Run: headless pygame with SDL's dummy video driver; simulated clock (each Clock.tick advances the game by its frame time, no real sleeping); random seed 0; keys injected as events and as key.get_pressed() state; mouse plan: one left click at the window centre at the start of phase 2, then a move to the lower-right quarter at the start of phase 3.
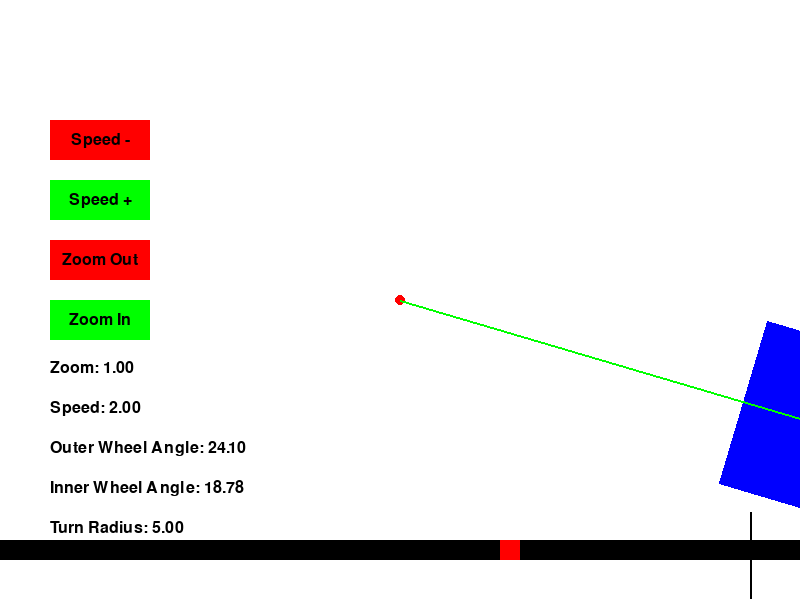
Frame 1 of 4 · flips 1–60 · no input
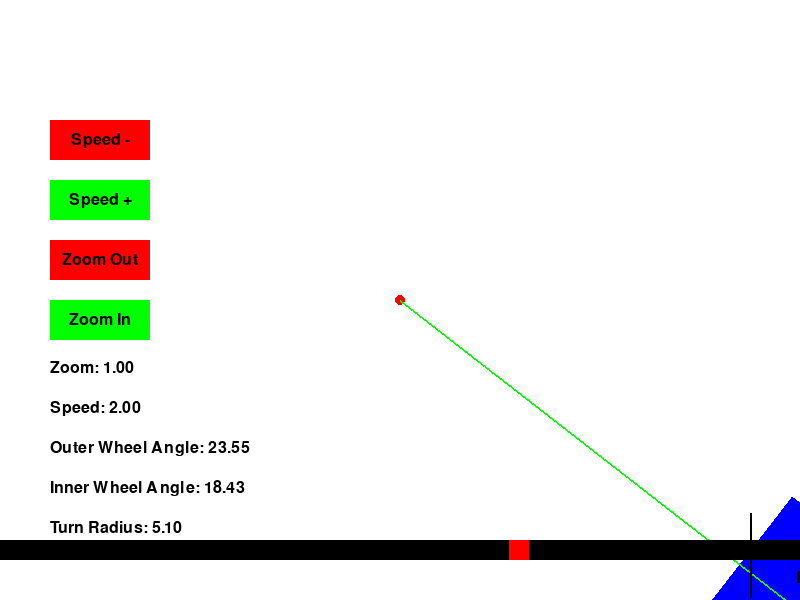
Frame 2 of 4 · flips 61–180 · clicked the window centre · tapped SPACE, RETURN · held RIGHT (→), D
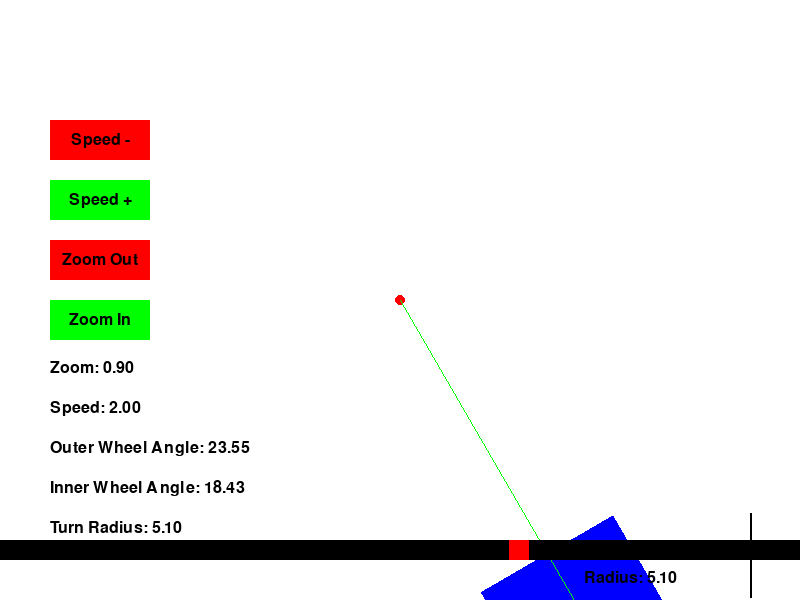
Frame 3 of 4 · flips 181–300 · moved the mouse to the lower-right quarter · held DOWN (↓), S
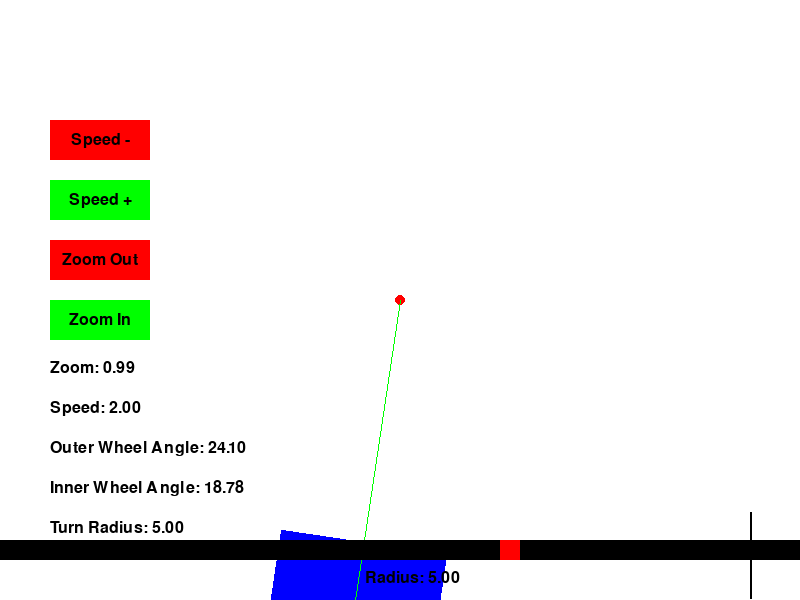
Frame 4 of 4 · flips 301–420 · held LEFT (←), A, UP (↑), W

The pygame program that drew these frames:

import pygame
import sys
import math

pygame.init()
screen_width, screen_height = 800, 600  # Default size, can be resized
screen = pygame.display.set_mode((screen_width, screen_height), pygame.RESIZABLE)
clock = pygame.time.Clock()

# Car dimensions
TW = 1.2  # meters (width of the car)
WB = 1.7  # meters (length of the car)
PIXELS_PER_METER = 100  # Scale factor for conversion

class SteeringSystem:
    def __init__(self, turn_radius, speed):
        self.turn_radius = turn_radius  # meters
        self.speed = speed  # pixels per frame
        self.angle = 0  # vehicle's heading angle in radians
        self.center_x = screen_width // 2
        self.center_y = screen_height // 2
        self.x = self.center_x + self.turn_radius * PIXELS_PER_METER
        self.y = self.center_y
        self.wheel_angle = 0
        self.inner_wheel_angle = 0
        self.outer_wheel_angle = 0
        self.tilt_angle = 0  # Tilt angle of the car
        self.zoom_level = 1.0  # Zoom level

    def update(self):
        if self.turn_radius > 0:
            # Update angle
            self.angle += self.speed / self.turn_radius / PIXELS_PER_METER  # Update angle in radians
            
            # Calculate new position
            self.x = self.center_x + self.turn_radius * PIXELS_PER_METER * self.zoom_level * math.cos(self.angle)
            self.y = self.center_y + self.turn_radius * PIXELS_PER_METER * self.zoom_level * math.sin(self.angle)
            
            # Keep the car within screen bounds
            self.x = max(0, min(self.x, screen_width))
            self.y = max(0, min(self.y, screen_height))
            
            # Calculate the steering angles
            outer_steering_angle = math.atan2(WB, self.turn_radius)  # Outer wheel angle in radians
            inner_steering_angle = math.atan2(WB, self.turn_radius - TW)  # Inner wheel angle in radians
            
            self.outer_wheel_angle = math.degrees(outer_steering_angle)  # Convert to degrees
            self.inner_wheel_angle = math.degrees(inner_steering_angle)  # Convert to degrees

            # Update tilt angle
            self.tilt_angle = -math.degrees(math.atan2(self.y - self.center_y, self.x - self.center_x))
        else:
            # If the turn radius is zero, move in a straight line
            self.x += self.speed * math.cos(self.angle)
            self.y += self.speed * math.sin(self.angle)
            
            # Keep the car within screen bounds
            self.x = max(0, min(self.x, screen_width))
            self.y = max(0, min(self.y, screen_height))
            
            self.outer_wheel_angle = 0  # Reset wheel angle when moving straight
            self.inner_wheel_angle = 0
            self.tilt_angle = 0  # Reset tilt angle when moving straight

    def draw(self):
        screen.fill((255, 255, 255))  # White background
        
        # Draw the vehicle as a rectangle with tilt effect
        car_surface = pygame.Surface((int(TW * PIXELS_PER_METER * self.zoom_level), int(WB * PIXELS_PER_METER * self.zoom_level)), pygame.SRCALPHA)
        pygame.draw.rect(car_surface, (0, 0, 255), car_surface.get_rect())  # Draw car
        rotated_surface = pygame.transform.rotate(car_surface, self.tilt_angle)  # Rotate according to the tilt angle
        car_rect = rotated_surface.get_rect(center=(self.x, self.y))
        screen.blit(rotated_surface, car_rect.topleft)
        
        # Draw the fixed point in the middle of the screen
        fixed_point = (self.center_x, self.center_y)
        pygame.draw.circle(screen, (255, 0, 0), fixed_point, 5)  # Fixed point, size not affected by zoom
        
        # Draw the rigid line from the fixed point to car center, length proportional to turn radius and zoom level
        pygame.draw.line(screen, (0, 255, 0), fixed_point, (self.x, self.y), int(2 * self.zoom_level))  # Line thickness scales with zoom
        
        # Draw the turn radius slider
        pygame.draw.rect(screen, (0, 0, 0), (0, screen_height - 60, screen_width, 20))  # Slider track
        slider_pos = min(max(self.turn_radius * PIXELS_PER_METER, 0), screen_width - 20)
        pygame.draw.rect(screen, (255, 0, 0), (slider_pos, screen_height - 60, 20, 20))  # Slider knob
        
        # Draw zoom control buttons
        pygame.draw.rect(screen, (0, 255, 0), (50, screen_height - 300, 100, 40))  # Zoom in button
        pygame.draw.rect(screen, (255, 0, 0), (50, screen_height - 360, 100, 40))  # Zoom out button
        
        # Draw speed control buttons
        pygame.draw.rect(screen, (0, 255, 0), (50, screen_height - 420, 100, 40))  # Increase speed button
        pygame.draw.rect(screen, (255, 0, 0), (50, screen_height - 480, 100, 40))  # Decrease speed button
        
        # Draw wheel angles indicator
        pygame.draw.line(screen, (0, 0, 0), (screen_width - 50, screen_height - 50), (screen_width - 50, screen_height - 50 - self.outer_wheel_angle * 2), 2)  # Outer wheel indicator
        pygame.draw.line(screen, (0, 0, 0), (screen_width - 50, screen_height - 50), (screen_width - 50, screen_height - 50 + self.inner_wheel_angle * 2), 2)  # Inner wheel indicator
        
        # Draw the turn radius text
        if self.turn_radius > 0:
            font = pygame.font.SysFont(None, 24)
            radius_text = font.render(f'Radius: {self.turn_radius:.2f}', True, (0, 0, 0))
            screen.blit(radius_text, (self.x + 10, self.y - 30))
        
        # Draw text
        font = pygame.font.SysFont(None, 24)
        text = font.render(f"Turn Radius: {self.turn_radius:.2f}", True, (0, 0, 0))
        screen.blit(text, (50, screen_height - 80))
        text = font.render(f"Inner Wheel Angle: {self.outer_wheel_angle:.2f}", True, (0, 0, 0))
        screen.blit(text, (50, screen_height - 120))
        text = font.render(f"Outer Wheel Angle: {self.inner_wheel_angle:.2f}", True, (0, 0, 0))
        screen.blit(text, (50, screen_height - 160))
        text = font.render(f"Speed: {self.speed:.2f}", True, (0, 0, 0))
        screen.blit(text, (50, screen_height - 200))
        text = font.render(f"Zoom: {self.zoom_level:.2f}", True, (0, 0, 0))
        screen.blit(text, (50, screen_height - 240))
        
        # Draw button labels
        zoom_in_text = font.render("Zoom In", True, (0, 0, 0))
        screen.blit(zoom_in_text, (100 - zoom_in_text.get_width() // 2, screen_height - 280 - zoom_in_text.get_height() // 2))
        zoom_out_text = font.render("Zoom Out", True, (0, 0, 0))
        screen.blit(zoom_out_text, (100 - zoom_out_text.get_width() // 2, screen_height - 340 - zoom_out_text.get_height() // 2))
        speed_up_text = font.render("Speed +", True, (0, 0, 0))
        screen.blit(speed_up_text, (100 - speed_up_text.get_width() // 2, screen_height - 400 - speed_up_text.get_height() // 2))
        speed_down_text = font.render("Speed -", True, (0, 0, 0))
        screen.blit(speed_down_text, (100 - speed_down_text.get_width() // 2, screen_height - 460 - speed_down_text.get_height() // 2))

        pygame.display.flip()

def handle_keyboard_events(event, steering_system):
    if event.type == pygame.KEYDOWN:
        if event.key == pygame.K_LEFT:
            steering_system.turn_radius -= 0.1  # Decrease turn radius
        elif event.key == pygame.K_RIGHT:
            steering_system.turn_radius += 0.1  # Increase turn radius
        elif event.key == pygame.K_UP:
            steering_system.zoom_level *= 1.1  # Zoom in
        elif event.key == pygame.K_DOWN:
            steering_system.zoom_level *= 0.9  # Zoom out

        # Ensure turn_radius and zoom_level are within reasonable ranges
        steering_system.turn_radius = max(steering_system.turn_radius, 0.1)  # Prevent turn radius from being zero or negative
        steering_system.zoom_level = max(min(steering_system.zoom_level, 5.0), 0.1)  # Limit zoom level

def handle_mouse_events(event, steering_system):
    if event.type == pygame.MOUSEBUTTONDOWN:
        mouse_x, mouse_y = pygame.mouse.get_pos()
        # Turn radius slider
        if screen_height - 60 <= mouse_y <= screen_height - 40:
            steering_system.turn_radius = max(0.1, mouse_x / PIXELS_PER_METER)  # Adjust turn radius based on slider position
        
        # Zoom in button
        if 50 <= mouse_x <= 150 and screen_height - 300 <= mouse_y <= screen_height - 260:
            steering_system.zoom_level *= 1.1  # Zoom in
        
        # Zoom out button
        elif 50 <= mouse_x <= 150 and screen_height - 360 <= mouse_y <= screen_height - 320:
            steering_system.zoom_level *= 0.9  # Zoom out
        
        # Increase speed button
        if 50 <= mouse_x <= 150 and screen_height - 420 <= mouse_y <= screen_height - 380:
            steering_system.speed += 1
        
        # Decrease speed button
        elif 50 <= mouse_x <= 150 and screen_height - 480 <= mouse_y <= screen_height - 440:
            steering_system.speed = max(0, steering_system.speed - 1)

        # Ensure speed and zoom_level are within reasonable ranges
        steering_system.speed = max(steering_system.speed, 0.1)  # Prevent speed from being zero or negative
        steering_system.zoom_level = max(min(steering_system.zoom_level, 5.0), 0.1)  # Limit zoom level

steering_system = SteeringSystem(turn_radius=5, speed=2)

while True:
    for event in pygame.event.get():
        if event.type == pygame.QUIT:
            pygame.quit()
            sys.exit()
        handle_keyboard_events(event, steering_system)
        handle_mouse_events(event, steering_system)

    # Adjust screen size if it has changed
    screen_width, screen_height = pygame.display.get_surface().get_size()
    steering_system.center_x = screen_width // 2
    steering_system.center_y = screen_height // 2

    steering_system.update()
    steering_system.draw()
    clock.tick(60)  # Limit the frame rate to 60 FPS
